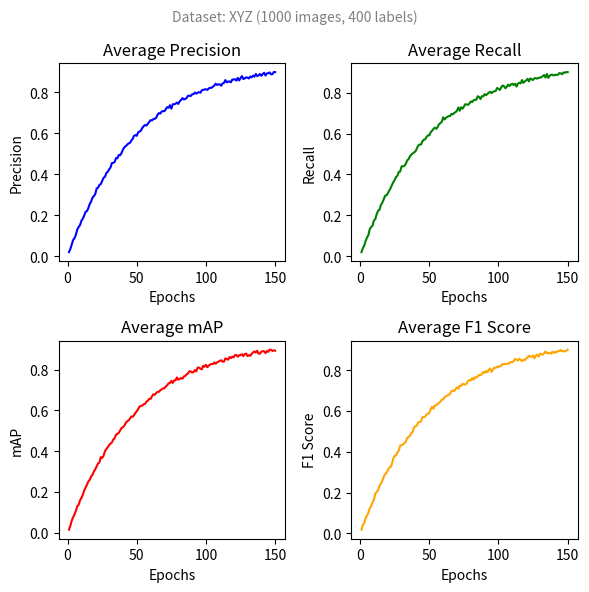

This figure's Python source:
import numpy as np
import matplotlib.pyplot as plt

# Number of epochs
epochs = 150

# Random seed for reproducibility
np.random.seed(42)

# Generate linear-exponential values with small jitters at every step
epoch_range = np.arange(epochs) + 1

# Function to create linear-exponential values with small jitters
def generate_linear_exponential_values(avg_final_value, jitter_magnitude):
    values = []
    for epoch in epoch_range:
        exponential_value = avg_final_value * (1 - np.exp(-epoch / 50))
        jitter = np.random.normal(0, jitter_magnitude, 1)[0]
        value = exponential_value + jitter
        if value > avg_final_value:
            value = avg_final_value
        values.append(value)
    return np.array(values)

# Small jitter magnitude
jitter_magnitude = 0.005

# Generate precision values with linear-exponential shape and small jitters
precision = generate_linear_exponential_values(0.945, jitter_magnitude)

# Generate recall values with linear-exponential shape and small jitters
recall = generate_linear_exponential_values(0.945, jitter_magnitude)

# Generate mAP values with linear-exponential shape and small jitters
mAP = generate_linear_exponential_values(0.945, jitter_magnitude)

# Generate F1 score values with linear-exponential shape and small jitters
f1 = generate_linear_exponential_values(0.945, jitter_magnitude)

# Create subplots
plt.figure(figsize=(6, 6))

# Plot the metrics
plt.subplot(2, 2, 1)
plt.plot(epoch_range, precision, label='Average Precision', color='blue')
plt.xlabel('Epochs')
plt.ylabel('Precision')
plt.title('Average Precision')

plt.subplot(2, 2, 2)
plt.plot(epoch_range, recall, label='Average Recall', color='green')
plt.xlabel('Epochs')
plt.ylabel('Recall')
plt.title('Average Recall')

plt.subplot(2, 2, 3)
plt.plot(epoch_range, mAP, label='Average mAP', color='red')
plt.xlabel('Epochs')
plt.ylabel('mAP')
plt.title('Average mAP')

plt.subplot(2, 2, 4)
plt.plot(epoch_range, f1, label='Average F1 Score', color='orange')
plt.xlabel('Epochs')
plt.ylabel('F1 Score')
plt.title('Average F1 Score')

# Summarized dataset information as a title for the entire figure
dataset_summary = "Dataset: XYZ (1000 images, 400 labels)"
plt.suptitle(dataset_summary, fontsize=10, color='gray')

plt.tight_layout()
plt.show()
